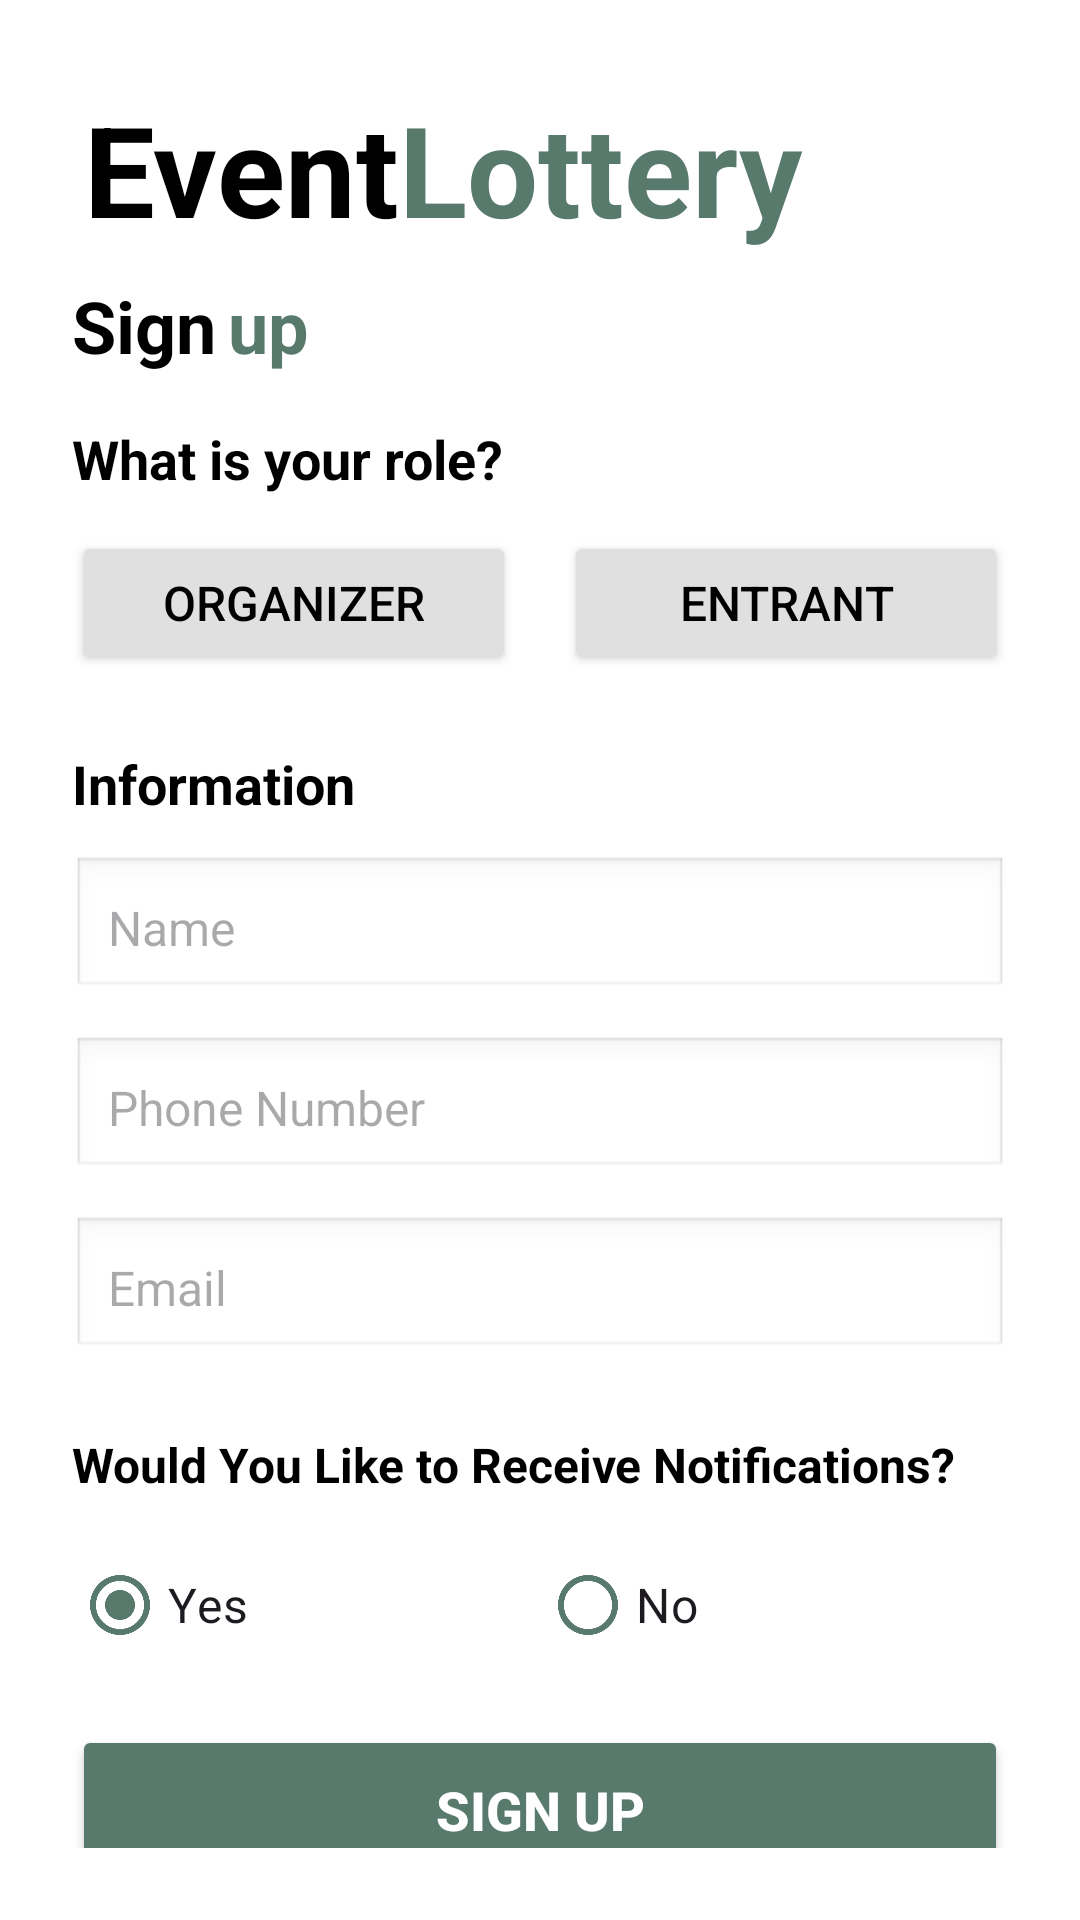

Produce the Android XML layout that renders to this screen, including the resource entries it uses.
<!-- AndroidManifest.xml: application theme Theme.EventLottery -->
<!-- res/layout/fragment_sign_up.xml -->
<?xml version="1.0" encoding="utf-8"?>
<androidx.constraintlayout.widget.ConstraintLayout xmlns:android="http://schemas.android.com/apk/res/android"
    xmlns:app="http://schemas.android.com/apk/res-auto"
    xmlns:tools="http://schemas.android.com/tools"
    android:layout_width="match_parent"
    android:layout_height="match_parent"
    android:background="#FFFFFF"
    android:padding="24dp">

    <TextView
        android:id="@+id/tv_event"
        android:layout_width="wrap_content"
        android:layout_height="wrap_content"
        android:layout_marginStart="4dp"
        android:layout_marginTop="4dp"
        android:text="@string/event"
        android:textColor="#000000"
        android:textSize="42sp"
        android:textStyle="bold"
        app:layout_constraintStart_toStartOf="parent"
        app:layout_constraintTop_toTopOf="parent" />

    <TextView
        android:id="@+id/tv_lottery"
        android:layout_width="wrap_content"
        android:layout_height="wrap_content"
        android:text="@string/lottery"
        android:textColor="@color/brand_green"
        android:textSize="42sp"
        android:textStyle="bold"
        app:layout_constraintStart_toEndOf="@id/tv_event"
        app:layout_constraintTop_toTopOf="@id/tv_event" />

    <TextView
        android:id="@+id/tv_sign"
        android:layout_width="wrap_content"
        android:layout_height="wrap_content"
        android:layout_marginTop="8dp"
        android:text="@string/sign"
        android:textColor="#000000"
        android:textSize="24sp"
        android:textStyle="bold"
        app:layout_constraintStart_toStartOf="parent"
        app:layout_constraintTop_toBottomOf="@id/tv_event" />

    <TextView
        android:id="@+id/tv_up"
        android:layout_width="wrap_content"
        android:layout_height="wrap_content"
        android:layout_marginStart="4dp"
        android:text="@string/up"
        android:textColor="@color/brand_green"
        android:textSize="24sp"
        android:textStyle="bold"
        app:layout_constraintStart_toEndOf="@id/tv_sign"
        app:layout_constraintTop_toTopOf="@id/tv_sign" />

    <TextView
        android:id="@+id/tv_role_label"
        android:layout_width="0dp"
        android:layout_height="wrap_content"
        android:layout_marginTop="16dp"
        android:text="@string/what_is_your_role"
        android:textColor="#000000"
        android:textSize="18sp"
        android:textStyle="bold"
        app:layout_constraintEnd_toEndOf="parent"
        app:layout_constraintHorizontal_bias="0.0"
        app:layout_constraintStart_toStartOf="parent"
        app:layout_constraintTop_toBottomOf="@id/tv_sign" />

    <Button
        android:id="@+id/btn_organizer"
        android:layout_width="0dp"
        android:layout_height="wrap_content"
        android:text="@string/organizer"
        android:textSize="16sp"
        android:backgroundTint="#E0E0E0"
        android:textColor="#000000"
        android:layout_marginTop="12dp"
        android:layout_marginEnd="8dp"
        app:layout_constraintTop_toBottomOf="@id/tv_role_label"
        app:layout_constraintStart_toStartOf="parent"
        app:layout_constraintEnd_toStartOf="@id/btn_entrant" />

    <Button
        android:id="@+id/btn_entrant"
        android:layout_width="0dp"
        android:layout_height="wrap_content"
        android:layout_marginStart="8dp"
        android:backgroundTint="#E0E0E0"
        android:text="@string/entrant"
        android:textColor="#000000"
        android:textColorLink="@color/brand_green"
        android:textSize="16sp"
        app:layout_constraintEnd_toEndOf="parent"
        app:layout_constraintStart_toEndOf="@id/btn_organizer"
        app:layout_constraintTop_toTopOf="@id/btn_organizer" />

    <TextView
        android:id="@+id/tv_info_label"
        android:layout_width="0dp"
        android:layout_height="wrap_content"
        android:text="@string/information"
        android:textSize="18sp"
        android:textStyle="bold"
        android:textColor="#000000"
        android:layout_marginTop="24dp"
        app:layout_constraintTop_toBottomOf="@id/btn_organizer"
        app:layout_constraintStart_toStartOf="parent"
        app:layout_constraintEnd_toEndOf="parent" />

    <EditText
        android:id="@+id/et_name"
        android:layout_width="0dp"
        android:layout_height="wrap_content"
        android:autofillHints=""
        android:hint="@string/name"
        android:inputType="textPersonName"
        android:textSize="16sp"
        android:padding="12dp"
        android:layout_marginTop="12dp"
        android:background="@android:drawable/edit_text"
        app:layout_constraintTop_toBottomOf="@id/tv_info_label"
        app:layout_constraintStart_toStartOf="parent"
        app:layout_constraintEnd_toEndOf="parent" />

    <EditText
        android:id="@+id/et_phone"
        android:layout_width="0dp"
        android:layout_height="wrap_content"
        android:autofillHints=""
        android:hint="@string/phone_number"
        android:inputType="phone"
        android:textSize="16sp"
        android:padding="12dp"
        android:layout_marginTop="12dp"
        android:background="@android:drawable/edit_text"
        app:layout_constraintTop_toBottomOf="@id/et_name"
        app:layout_constraintStart_toStartOf="parent"
        app:layout_constraintEnd_toEndOf="parent" />

    <EditText
        android:id="@+id/et_email"
        android:layout_width="0dp"
        android:layout_height="wrap_content"
        android:autofillHints=""
        android:hint="@string/email"
        android:inputType="textEmailAddress"
        android:textSize="16sp"
        android:padding="12dp"
        android:layout_marginTop="12dp"
        android:background="@android:drawable/edit_text"
        app:layout_constraintTop_toBottomOf="@id/et_phone"
        app:layout_constraintStart_toStartOf="parent"
        app:layout_constraintEnd_toEndOf="parent" />

    <TextView
        android:id="@+id/tv_notifications_label"
        android:layout_width="0dp"
        android:layout_height="wrap_content"
        android:layout_marginTop="24dp"
        android:text="@string/would_you_like_to_receive_notifications"
        android:textColor="#000000"
        android:textColorLink="#A9EE90F6"
        android:textSize="16sp"
        android:textStyle="bold"
        app:layout_constraintEnd_toEndOf="parent"
        app:layout_constraintStart_toStartOf="parent"
        app:layout_constraintTop_toBottomOf="@id/et_email" />

    <RadioGroup
        android:id="@+id/rg_notifications"
        android:layout_width="0dp"
        android:layout_height="wrap_content"
        android:layout_marginTop="12dp"
        android:orientation="horizontal"
        app:layout_constraintEnd_toEndOf="parent"
        app:layout_constraintStart_toStartOf="parent"
        app:layout_constraintTop_toBottomOf="@id/tv_notifications_label">

        <RadioButton
            android:id="@+id/rb_yes"
            android:layout_width="0dp"
            android:layout_height="wrap_content"
            android:layout_weight="1"
            android:checked="true"
            android:text="@string/yes"
            android:textSize="16sp"
            app:buttonTint="@color/radio_button_color" />

        <RadioButton
            android:id="@+id/rb_no"
            android:layout_width="0dp"
            android:layout_height="wrap_content"
            android:layout_weight="1"
            android:text="@string/no"
            android:textSize="16sp"
            app:buttonTint="@color/radio_button_color" />
    </RadioGroup>

    <Button
        android:id="@+id/btn_sign_up"
        android:layout_width="0dp"
        android:layout_height="wrap_content"
        android:layout_marginTop="16dp"
        android:backgroundTint="@color/brand_green"
        android:padding="16dp"
        android:text="@string/sign_up"
        android:textColor="#FFFFFF"
        android:textSize="18sp"
        android:textStyle="bold"
        app:layout_constraintEnd_toEndOf="parent"
        app:layout_constraintStart_toStartOf="parent"
        app:layout_constraintTop_toBottomOf="@id/rg_notifications"
        tools:ignore="TextContrastCheck" />

    <ProgressBar
        android:id="@+id/progress_bar"
        android:layout_width="wrap_content"
        android:layout_height="wrap_content"
        android:visibility="gone"
        app:layout_constraintTop_toBottomOf="@id/btn_sign_up"
        app:layout_constraintStart_toStartOf="parent"
        app:layout_constraintEnd_toEndOf="parent"
        android:layout_marginTop="16dp" />

    <TextView
        android:id="@+id/tv_loading"
        android:layout_width="wrap_content"
        android:layout_height="wrap_content"
        android:text="@string/creating_account"
        android:textSize="14sp"
        android:textColor="#666666"
        android:visibility="gone"
        app:layout_constraintTop_toBottomOf="@id/progress_bar"
        app:layout_constraintStart_toStartOf="parent"
        app:layout_constraintEnd_toEndOf="parent"
        android:layout_marginTop="8dp" />
</androidx.constraintlayout.widget.ConstraintLayout>
<!-- resources referenced by this layout -->
<resources>
  <color name="brand_green">#587A6D</color>
  <string name="creating_account">creating_account</string>
  <string name="email">Email</string>
  <string name="entrant">Entrant</string>
  <string name="event">Event</string>
  <string name="information">Information</string>
  <string name="lottery">Lottery</string>
  <string name="name">Name</string>
  <string name="no">No</string>
  <string name="organizer">Organizer</string>
  <string name="phone_number">Phone Number</string>
  <string name="sign">Sign</string>
  <string name="sign_up">Sign up</string>
  <string name="up">up</string>
  <string name="what_is_your_role">What is your role?</string>
  <string name="would_you_like_to_receive_notifications">Would You Like to Receive Notifications?</string>
  <string name="yes">Yes</string>
  <style name="Theme.EventLottery" parent="Base.Theme.EventLottery" />
  <style name="Base.Theme.EventLottery" parent="Theme.Material3.DayNight.NoActionBar">
          
          <item name="colorPrimary">@color/brand_green</item>
          <item name="colorSecondary">@color/brand_green</item>
      </style>
</resources>
